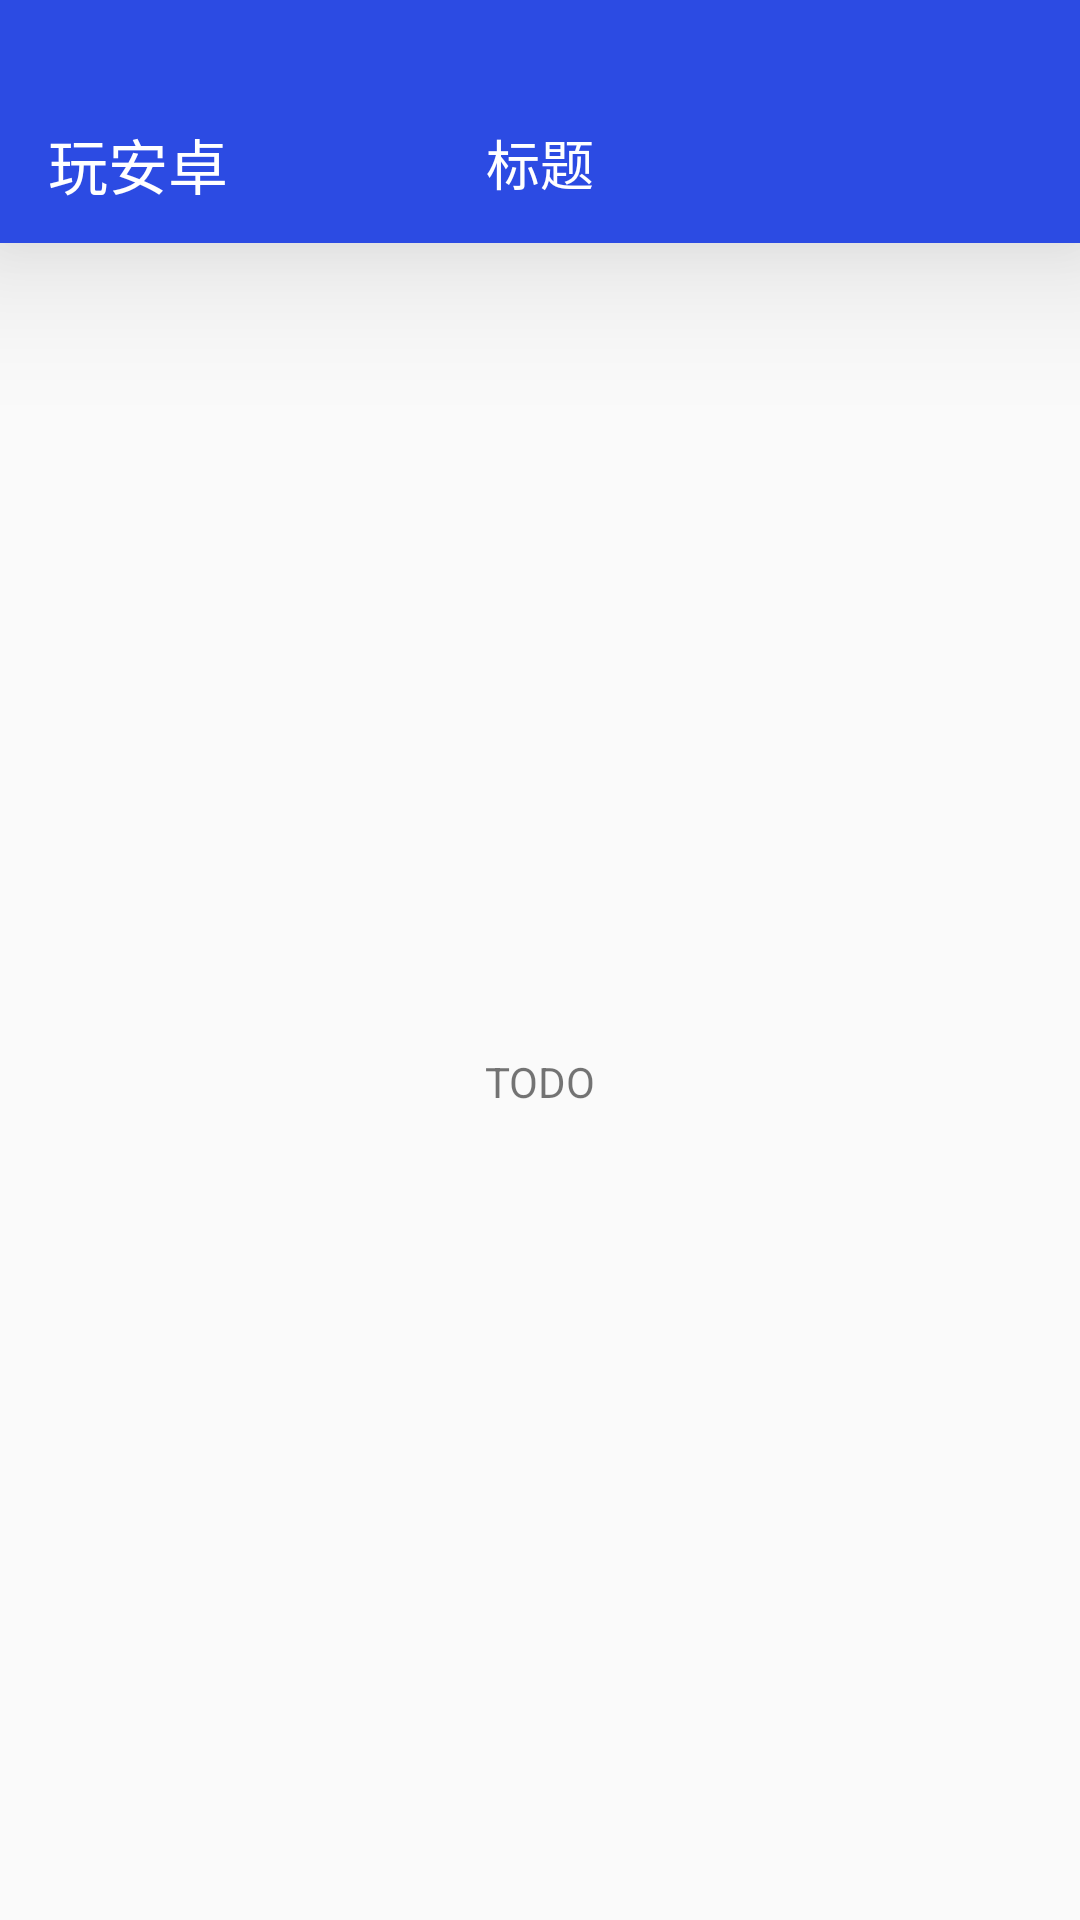

This screen was rendered from an Android layout file. Write that file and the resources it references.
<!-- AndroidManifest.xml: activity theme AppTheme.Main -->
<!-- res/layout/activity_read_history.xml -->
<?xml version="1.0" encoding="utf-8"?>
<androidx.constraintlayout.widget.ConstraintLayout xmlns:android="http://schemas.android.com/apk/res/android"
    xmlns:app="http://schemas.android.com/apk/res-auto"
    xmlns:tools="http://schemas.android.com/tools"
    android:layout_width="match_parent"
    android:layout_height="match_parent"
    tools:context=".ui.home.activity.ReadHistoryActivity">

    <include
        android:id="@+id/toolBarInclude"
        layout="@layout/toolbar" />

    <TextView
        android:id="@+id/tvDesc"
        android:layout_width="wrap_content"
        android:layout_height="wrap_content"
        android:text="TODO"
        app:layout_constraintBottom_toBottomOf="parent"
        app:layout_constraintEnd_toEndOf="parent"
        app:layout_constraintStart_toStartOf="parent"
        app:layout_constraintTop_toBottomOf="@+id/toolBarInclude" />

</androidx.constraintlayout.widget.ConstraintLayout>
<!-- res/layout/toolbar.xml (included above) -->
<?xml version="1.0" encoding="utf-8"?>
<androidx.appcompat.widget.Toolbar xmlns:android="http://schemas.android.com/apk/res/android"
    xmlns:app="http://schemas.android.com/apk/res-auto"
    xmlns:tools="http://schemas.android.com/tools"
    android:id="@+id/toolBar"
    android:layout_width="match_parent"
    android:layout_height="@dimen/actionBarWithStatusBarSize"
    android:minHeight="@dimen/md_toolbar_height"
    android:background="@color/colorPrimary"
    android:elevation="30dp"
    app:navigationIcon="@drawable/back_white_24dp"
    android:theme="@style/AppTheme.Toolbar"
    app:buttonGravity="bottom"
    app:layout_scrollFlags="scroll|exitUntilCollapsed"
    app:titleMarginTop="40dp"
    tools:title="@string/app_name">

    <TextView
        android:id="@+id/tv_center_title"
        android:layout_width="wrap_content"
        android:layout_height="wrap_content"
        android:layout_marginTop="41dp"
        android:layout_gravity="center_horizontal"
        android:textAppearance="@style/TextAppearance.AppCompat.Medium"
        android:textColor="@color/colorWhite"
        tools:text="标题" />

    <ImageView
        android:id="@+id/iv_search"
        android:layout_width="24dp"
        android:layout_height="24dp"
        android:layout_marginTop="41dp"
        android:layout_marginEnd="12dp"
        android:layout_gravity="end|center_vertical"
        android:contentDescription="@string/app_name"
        android:scaleType="centerInside"
        android:src="@drawable/main_search"
        android:visibility="gone"
        app:tint="@color/colorWhite" />

</androidx.appcompat.widget.Toolbar>
<!-- resources referenced by this layout -->
<resources>
  <color name="colorPrimary">#2C4BE3</color>
  <color name="colorWhite">#FFFFFF</color>
  <dimen name="actionBarWithStatusBarSize">81dp</dimen>
  <dimen name="md_toolbar_height">56dp</dimen>
  <string name="app_name">玩安卓</string>
  <style name="AppTheme.Toolbar" parent="AppTheme">
          
          <item name="android:textColorPrimary">@color/colorWhite</item>
          
          
          
          <item name="colorControlNormal">@color/colorWhite</item>
      </style>
  <style name="AppTheme.Main" parent="AppTheme.TransStatusBar" />
  <style name="AppTheme" parent="Theme.AppCompat.Light">
          
          <item name="colorPrimary">@color/colorPrimary</item>
          <item name="colorPrimaryDark">@color/colorPrimaryDark</item>
          <item name="colorAccent">@color/colorAccent</item>
          <item name="android:navigationBarColor">@color/colorBoomNav</item>
  
          
          <item name="windowActionBar">false</item>
          
          <item name="windowNoTitle">true</item>
          <item name="android:windowNoTitle">true</item>
  
      </style>
  <style name="AppTheme.TransStatusBar" parent="AppTheme.TransStatusBar.Base">
          <item name="android:fitsSystemWindows">false</item>
          <item name="android:windowTranslucentStatus">false</item>
          <item name="android:windowDrawsSystemBarBackgrounds">true</item>
          
          <item name="android:statusBarColor">@android:color/transparent</item>
      </style>
  <color name="colorPrimaryDark">#00574B</color>
  <color name="colorAccent">#2C4BE3</color>
  <color name="colorBoomNav">#dd000000</color>
  <style name="AppTheme.TransStatusBar.Base" parent="AppTheme" />
</resources>
